Run: headless pygame with SDL's dummy video driver; simulated clock (each Clock.tick advances the game by its frame time, no real sleeping); random seed 0; keys injected as events and as key.get_pressed() state; no mouse input.
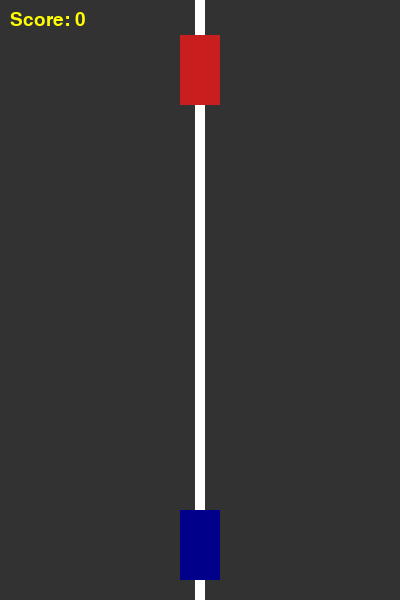
Frame 1 of 4 · flips 1–60 · no input
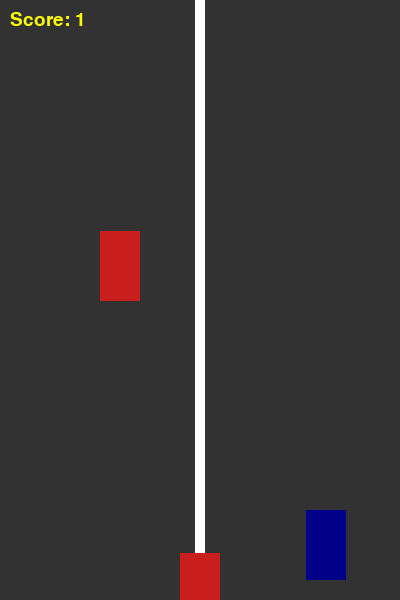
Frame 2 of 4 · flips 61–180 · tapped SPACE, RETURN · held RIGHT (→), D
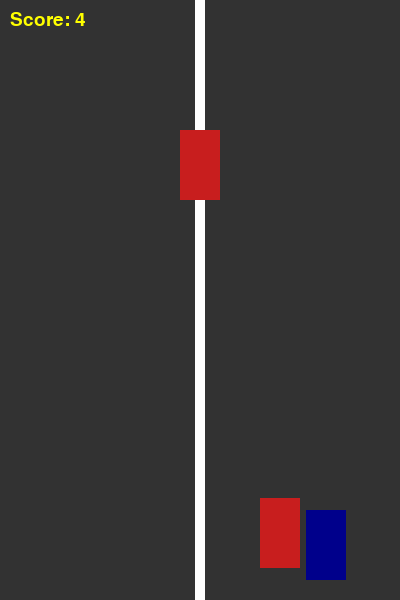
Frame 3 of 4 · flips 181–300 · held DOWN (↓), S
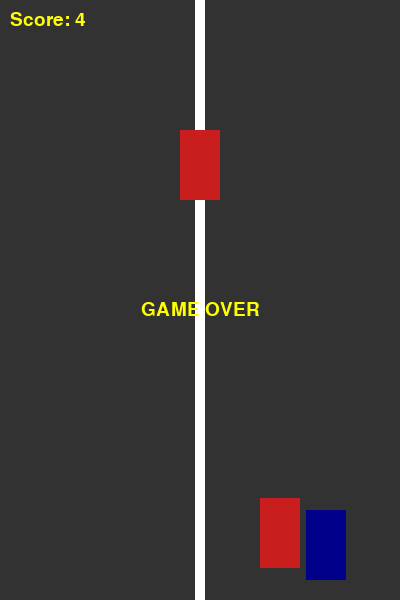
Frame 4 of 4 · flips 301–420 · held LEFT (←), A, UP (↑), W

The pygame program that drew these frames:

import pygame
import random
import sys

pygame.init()

# Window
WIDTH, HEIGHT = 400, 600
WIN = pygame.display.set_mode((WIDTH, HEIGHT))
pygame.display.set_caption("Car Game")

# Colors
WHITE = (255, 255, 255)
GRAY = (50, 50, 50)
RED = (200, 30, 30)
# GREEN = (30, 200, 30)
BLUE = (0, 0, 139)
YELLOW = (255, 255, 0)

# Player car
CAR_WIDTH, CAR_HEIGHT = 40, 70
player_x = WIDTH // 2 - CAR_WIDTH // 2
player_y = HEIGHT - CAR_HEIGHT - 20
player_speed = 9  # faster, more responsive

# Enemy cars
ENEMY_WIDTH, ENEMY_HEIGHT = 40, 70
enemy_speed = 7  # faster enemies
enemies = []

# Score
score = 0
font = pygame.font.SysFont("Arial", 28)

clock = pygame.time.Clock()


def spawn_enemy():
    lane_positions = [100, 180, 260]  # 3 lanes
    x = random.choice(lane_positions)
    y = -ENEMY_HEIGHT
    enemies.append(pygame.Rect(x, y, ENEMY_WIDTH, ENEMY_HEIGHT))


def draw_window():
    WIN.fill(GRAY)

    # Center road line
    pygame.draw.rect(WIN, WHITE, (WIDTH // 2 - 5, 0, 10, HEIGHT))

    # Player car
    pygame.draw.rect(WIN, BLUE, (player_x, player_y, CAR_WIDTH, CAR_HEIGHT))

    # Enemy cars
    for e in enemies:
        pygame.draw.rect(WIN, RED, e)

    # Score
    score_text = font.render(f"Score: {score}", True, YELLOW)
    WIN.blit(score_text, (10, 10))

    pygame.display.update()


def game_over():
    text = font.render("GAME OVER", True, YELLOW)
    WIN.blit(text, (WIDTH // 2 - text.get_width() // 2, HEIGHT // 2))
    pygame.display.update()
    pygame.time.delay(2000)
    pygame.quit()
    sys.exit()


def main():
    global player_x, score, enemy_speed

    spawn_timer = 0

    running = True
    while running:
        clock.tick(60)
        spawn_timer += 1

        # Events (quit)
        for event in pygame.event.get():
            if event.type == pygame.QUIT:
                running = False

        # Spawn enemy every 45 frames
        if spawn_timer > 45:
            spawn_enemy()
            spawn_timer = 0

        # Input
        keys = pygame.key.get_pressed()
        if keys[pygame.K_LEFT] and player_x > 60:
            player_x -= player_speed
        if keys[pygame.K_RIGHT] and player_x < WIDTH - CAR_WIDTH - 60:
            player_x += player_speed

        # Move enemies
        for e in enemies:
            e.y += enemy_speed

        # Remove off-screen enemies + increase score
        for e in enemies[:]:
            if e.y > HEIGHT:
                enemies.remove(e)
                score += 1
                enemy_speed += 0.25  # difficulty ramp

        # Collision detection
        player_rect = pygame.Rect(player_x, player_y, CAR_WIDTH, CAR_HEIGHT)
        for e in enemies:
            if player_rect.colliderect(e):
                game_over()

        draw_window()

    pygame.quit()
    sys.exit()


if __name__ == "__main__":
    main()
